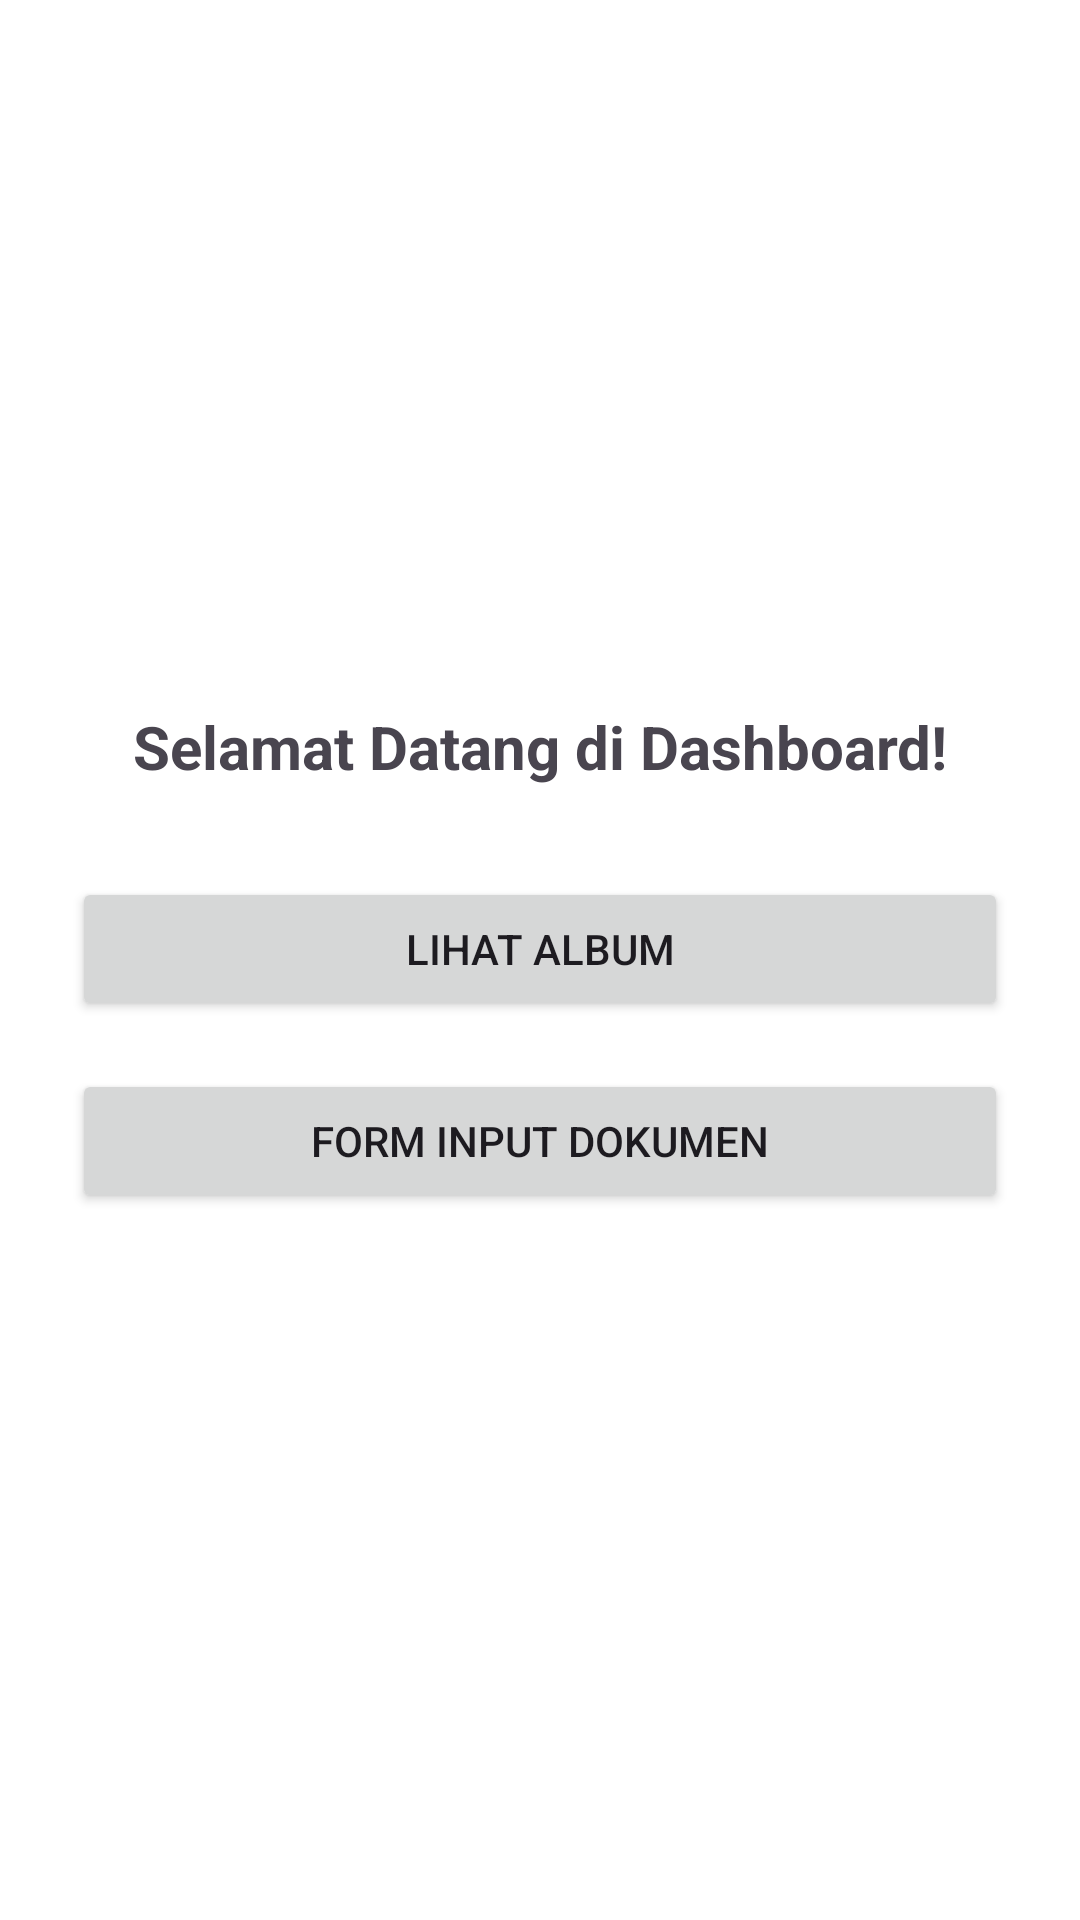

The Android layout XML behind this screen, and the referenced resources:
<!-- AndroidManifest.xml: application theme Theme.Mutiralmm -->
<!-- res/layout/activity_dashboard.xml -->
<?xml version="1.0" encoding="utf-8"?>
<LinearLayout xmlns:android="http://schemas.android.com/apk/res/android"
    android:layout_width="match_parent"
    android:layout_height="match_parent"
    android:gravity="center"
    android:orientation="vertical"
    android:padding="24dp"
    android:background="#FFFFFF">

    
    <TextView
        android:layout_width="match_parent"
        android:layout_height="wrap_content"
        android:text="Selamat Datang di Dashboard!"
        android:textSize="20sp"
        android:textStyle="bold"
        android:gravity="center"
        android:layout_marginBottom="30dp" />

    
    <Button
        android:id="@+id/btnAlbum"
        android:layout_width="match_parent"
        android:layout_height="wrap_content"
        android:text="Lihat Album"
        android:layout_marginBottom="16dp" />

    
    <Button
        android:id="@+id/btnFormInput"
        android:layout_width="match_parent"
        android:layout_height="wrap_content"
        android:text="Form Input Dokumen" />

</LinearLayout>
<!-- resources referenced by this layout -->
<resources>
  <style name="Theme.Mutiralmm" parent="Base.Theme.Mutiralmm" />
  <style name="Base.Theme.Mutiralmm" parent="Theme.Material3.DayNight.NoActionBar">
          
           <item name="colorPrimary">@color/lavender</item>
           <item name="colorPrimaryVariant">@color/lavender</item>
      </style>
</resources>
